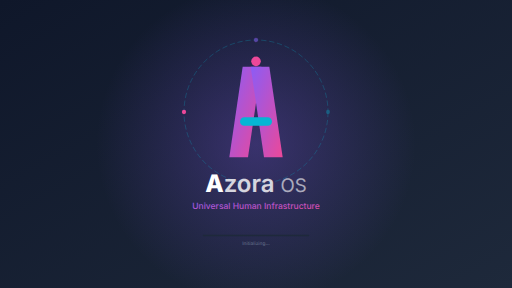
t = 0.00 s
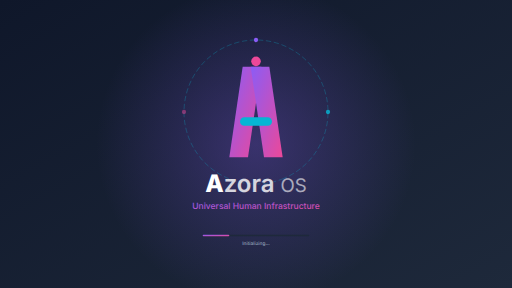
t = 0.75 s
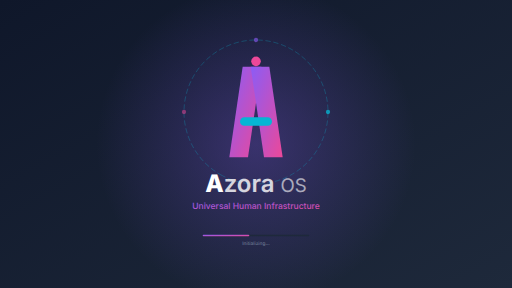
t = 1.31 s
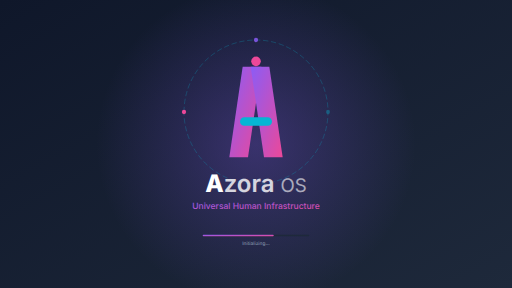
t = 2.00 s
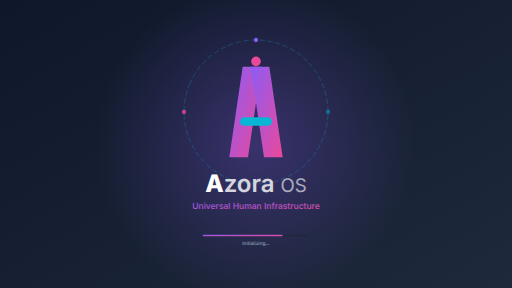
t = 2.25 s
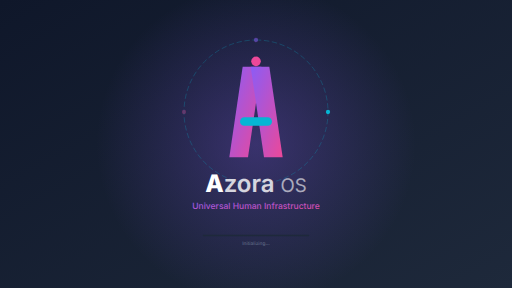
t = 3.00 s

The animated SVG that drew these frames (rendered in a browser with its animation timeline set to each time). Animation: 6 SMIL elements (animate=5,animateTransform=1); one cycle of 4.00 s, repeats indefinitely.

<svg xmlns="http://www.w3.org/2000/svg" viewBox="0 0 1920 1080" fill="none">
  <defs>
    <linearGradient id="loadingBg" x1="0%" y1="0%" x2="100%" y2="100%">
      <stop offset="0%" style="stop-color:#0f172a;stop-opacity:1" />
      <stop offset="100%" style="stop-color:#1e293b;stop-opacity:1" />
    </linearGradient>
    <linearGradient id="loadingAccent" x1="0%" y1="0%" x2="100%" y2="100%">
      <stop offset="0%" style="stop-color:#8b5cf6;stop-opacity:1" />
      <stop offset="100%" style="stop-color:#ec4899;stop-opacity:1" />
    </linearGradient>
    <radialGradient id="loadingGlow">
      <stop offset="0%" style="stop-color:#8b5cf6;stop-opacity:0.3" />
      <stop offset="100%" style="stop-color:#8b5cf6;stop-opacity:0" />
    </radialGradient>
  </defs>
  
  <rect width="1920" height="1080" fill="url(#loadingBg)"/>
  
  <!-- Central glow -->
  <circle cx="960" cy="540" r="600" fill="url(#loadingGlow)"/>
  
  <!-- Main logo -->
  <g transform="translate(960, 420)">
    <path d="M -100,170 L -50,-170 L 20,-170 L -30,170 Z" fill="url(#loadingAccent)"/>
    <path d="M 50,-170 L 100,170 L 30,170 L -20,-170 Z" fill="url(#loadingAccent)"/>
    <rect x="-60" y="20" width="120" height="32" rx="16" fill="#06b6d4"/>
    <circle cx="0" cy="-190" r="18" fill="#ec4899"/>
    
    <!-- Animated orbit ring -->
    <circle cx="0" cy="0" r="270" stroke="#06b6d4" stroke-width="3" fill="none" opacity="0.3" stroke-dasharray="20 10">
      <animateTransform attributeName="transform" type="rotate" from="0 0 0" to="360 0 0" dur="4s" repeatCount="indefinite"/>
    </circle>
    
    <!-- Pulsing nodes -->
    <circle cx="270" cy="0" r="8" fill="#06b6d4">
      <animate attributeName="opacity" values="0.3;1;0.3" dur="2s" repeatCount="indefinite"/>
    </circle>
    <circle cx="-270" cy="0" r="8" fill="#ec4899">
      <animate attributeName="opacity" values="1;0.3;1" dur="2s" repeatCount="indefinite"/>
    </circle>
    <circle cx="0" cy="-270" r="8" fill="#8b5cf6">
      <animate attributeName="opacity" values="0.5;1;0.5" dur="1.5s" repeatCount="indefinite"/>
    </circle>
  </g>
  
  <!-- Text -->
  <g transform="translate(960, 720)">
    <text x="0" y="0" font-family="'Inter', sans-serif" font-size="90" font-weight="800" fill="white" text-anchor="middle">
      <tspan font-weight="800">A</tspan><tspan font-weight="600" opacity="0.8">zora </tspan><tspan font-weight="400" opacity="0.6" font-size="70">OS</tspan>
    </text>
    <text x="0" y="65" font-family="'Inter', sans-serif" font-size="32" font-weight="500" fill="url(#loadingAccent)" text-anchor="middle">
      Universal Human Infrastructure
    </text>
  </g>
  
  <!-- Loading bar -->
  <g transform="translate(960, 880)">
    <rect x="-200" y="0" width="400" height="6" rx="3" fill="#1e293b"/>
    <rect x="-200" y="0" width="400" height="6" rx="3" fill="url(#loadingAccent)">
      <animate attributeName="width" from="0" to="400" dur="3s" repeatCount="indefinite"/>
    </rect>
    <text x="0" y="40" font-family="'Inter', sans-serif" font-size="18" font-weight="500" fill="#94a3b8" text-anchor="middle">
      Initializing...
      <animate attributeName="opacity" values="0.5;1;0.5" dur="1.5s" repeatCount="indefinite"/>
    </text>
  </g>
</svg>

